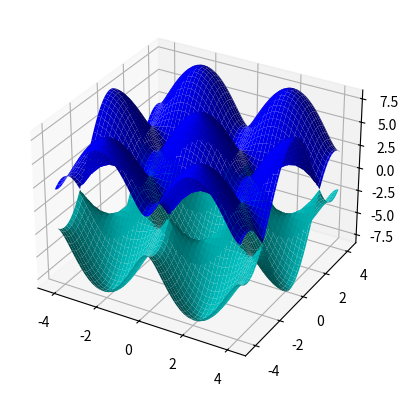

Write the Python code that produced this figure.
# This import registers the 3D projection, but is otherwise unused.
from mpl_toolkits.mplot3d import Axes3D  # noqa: F401 unused import

import matplotlib.pyplot as plt
import numpy as np


fig = plt.figure()
ax = fig.add_subplot(111, projection='3d')


# t в эВ
t = 2.7
kx = np.linspace(-4*np.pi/3, 4*np.pi/3, 100)
ky = np.linspace(-4*np.pi/3, 4*np.pi/3, 100)
# kx,ky  в еденицах постоянной решётки a = 1.42 A
kx, ky = np.meshgrid(kx, ky)
E = t*np.sqrt(3 +2*np.cos(np.sqrt(3)*ky)\
                            + 4*np.cos(np.sqrt(3)/2*ky)*np.cos(3/2*kx) )

# Plot the surface
ax.plot_surface(kx, ky, E, color='b')
Em = - t*np.sqrt(3 +2*np.cos(np.sqrt(3)*ky)\
                            + 4*np.cos(np.sqrt(3)/2*ky)*np.cos(3/2*kx) )
ax.plot_surface(kx, ky, Em, color='c')
plt.show()



